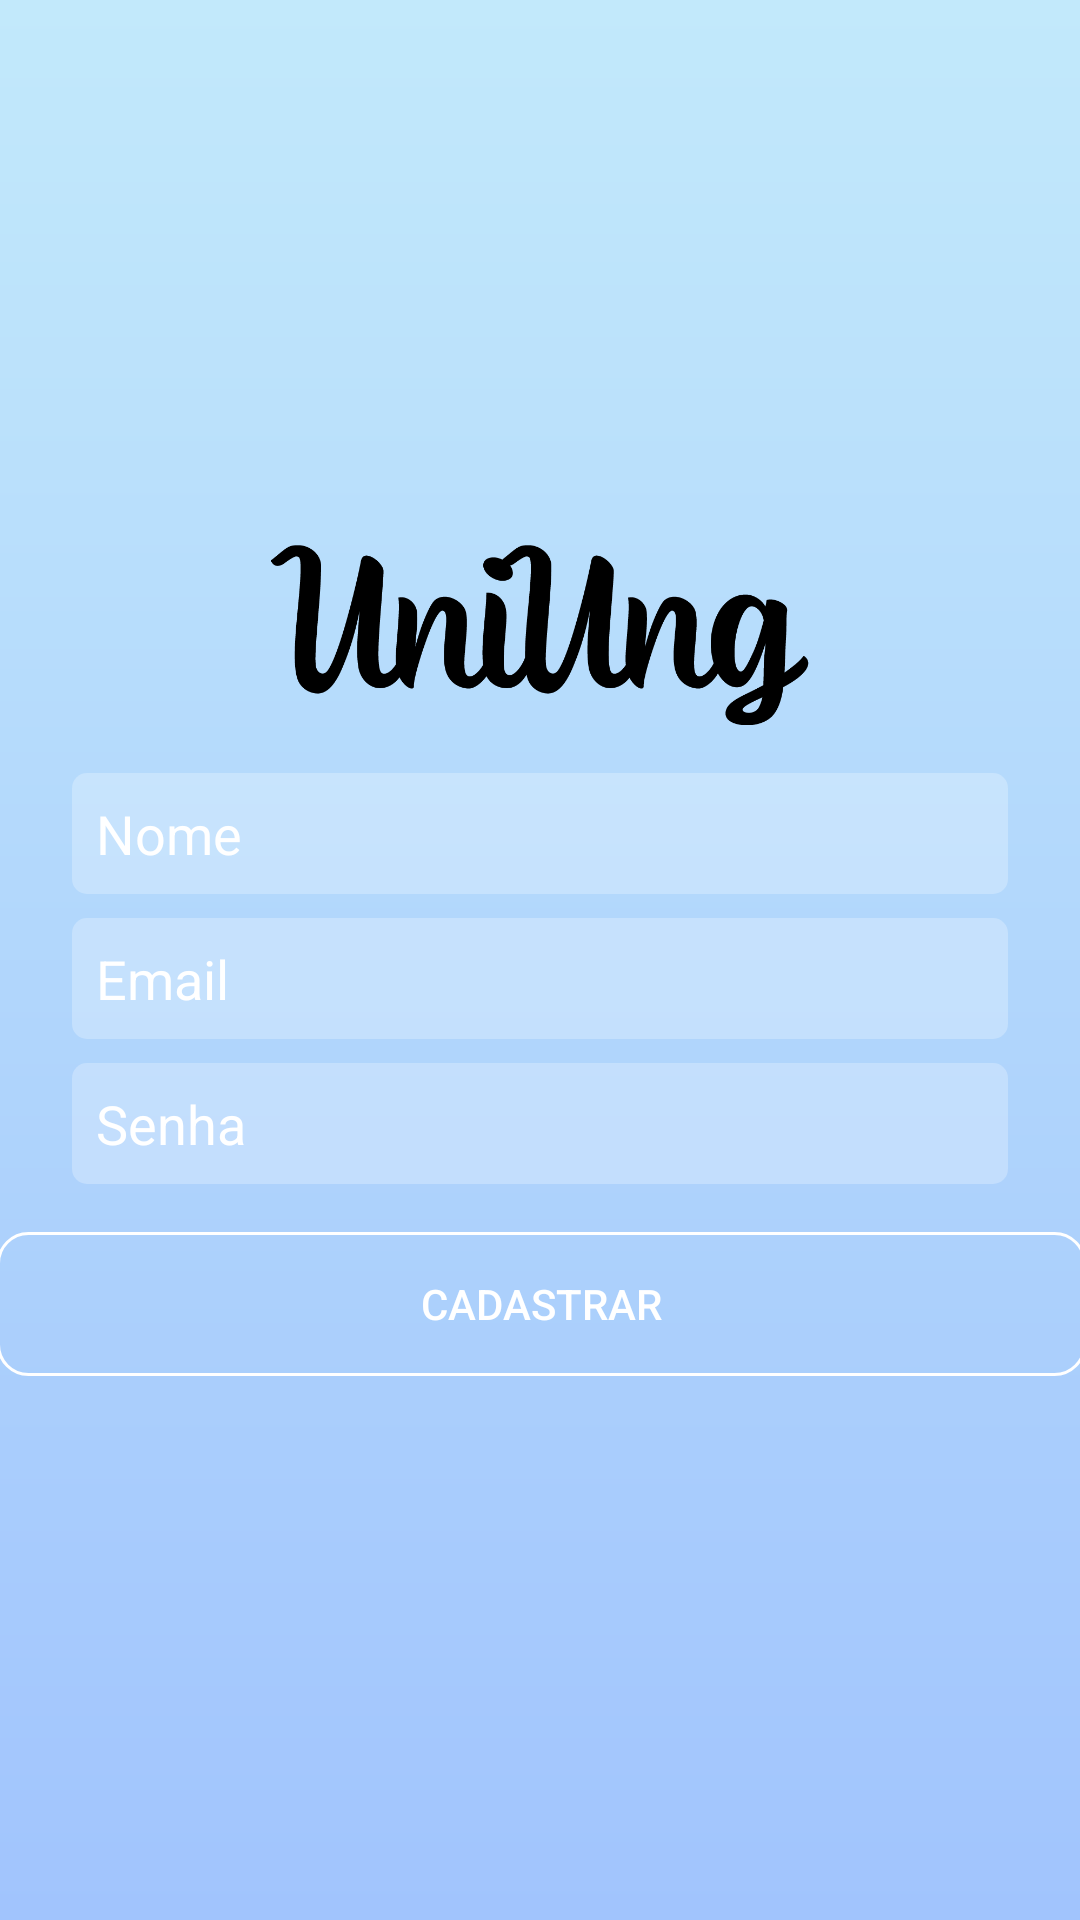

Produce the Android XML layout that renders to this screen, including the resource entries it uses.
<!-- AndroidManifest.xml: application theme Theme.UniUng -->
<!-- res/layout/activity_cadastrar.xml -->
<?xml version="1.0" encoding="utf-8"?>
<androidx.constraintlayout.widget.ConstraintLayout xmlns:android="http://schemas.android.com/apk/res/android"
    xmlns:app="http://schemas.android.com/apk/res-auto"
    xmlns:tools="http://schemas.android.com/tools"
    android:layout_width="match_parent"
    android:layout_height="match_parent"
    android:background="@drawable/background_degrade"
    tools:context=".activity.LoginActivity">

    <ImageView
        android:id="@+id/imageView"
        android:layout_width="200dp"
        android:layout_height="60dp"
        android:layout_marginBottom="16dp"
        app:layout_constraintBottom_toTopOf="@+id/editCadastroNome"
        app:layout_constraintEnd_toEndOf="parent"
        app:layout_constraintStart_toStartOf="parent"
        app:layout_constraintTop_toTopOf="parent"
        app:layout_constraintVertical_chainStyle="packed"
        app:srcCompat="@drawable/logo1" />

    <EditText
        android:id="@+id/editCadastroSenha"
        android:layout_width="0dp"
        android:layout_height="wrap_content"
        android:layout_marginStart="24dp"
        android:layout_marginTop="8dp"
        android:layout_marginEnd="24dp"
        android:background="@drawable/background_caixa_texto"
        android:ems="10"
        android:hint="Senha"
        android:inputType="textPassword"
        android:padding="8dp"
        android:textColor="@color/white"
        android:textColorHint="@color/white"
        app:layout_constraintBottom_toTopOf="@+id/buttonCadastrar"
        app:layout_constraintEnd_toEndOf="parent"
        app:layout_constraintStart_toStartOf="parent"
        app:layout_constraintTop_toBottomOf="@+id/editCadastroEmail" />

    <EditText
        android:id="@+id/editCadastroEmail"
        android:layout_width="0dp"
        android:layout_height="wrap_content"
        android:layout_marginStart="24dp"
        android:layout_marginTop="8dp"
        android:layout_marginEnd="24dp"
        android:background="@drawable/background_caixa_texto"
        android:ems="10"
        android:hint="Email"
        android:inputType="textEmailAddress"
        android:padding="8dp"
        android:textColor="@color/white"
        android:textColorHint="@color/white"
        app:layout_constraintBottom_toTopOf="@+id/editCadastroSenha"
        app:layout_constraintEnd_toEndOf="parent"
        app:layout_constraintStart_toStartOf="parent"
        app:layout_constraintTop_toBottomOf="@+id/editCadastroNome" />

    <EditText
        android:id="@+id/editCadastroNome"
        android:layout_width="0dp"
        android:layout_height="wrap_content"
        android:layout_marginStart="24dp"
        android:layout_marginEnd="24dp"
        android:background="@drawable/background_caixa_texto"
        android:ems="10"
        android:hint="Nome"
        android:inputType="text"
        android:padding="8dp"
        android:textColor="@color/white"
        android:textColorHint="@color/white"
        app:layout_constraintBottom_toTopOf="@+id/editCadastroEmail"
        app:layout_constraintEnd_toEndOf="parent"
        app:layout_constraintStart_toStartOf="parent"
        app:layout_constraintTop_toBottomOf="@+id/imageView" />

    <Button
        android:id="@+id/buttonCadastrar"
        android:layout_width="363dp"
        android:layout_height="wrap_content"
        android:layout_marginStart="24dp"
        android:layout_marginTop="16dp"
        android:layout_marginEnd="24dp"
        android:background="@drawable/background_botao"
        android:text="Cadastrar"
        android:textColor="#FFFFFF"
        app:layout_constraintBottom_toTopOf="@+id/progressCadastrar"
        app:layout_constraintEnd_toEndOf="parent"
        app:layout_constraintStart_toStartOf="parent"
        app:layout_constraintTop_toBottomOf="@+id/editCadastroSenha" />

    <ProgressBar
        android:id="@+id/progressCadastrar"
        style="?android:attr/progressBarStyle"
        android:layout_width="wrap_content"
        android:layout_height="wrap_content"
        android:visibility="gone"
        android:layout_marginTop="16dp"
        app:layout_constraintBottom_toBottomOf="parent"
        app:layout_constraintEnd_toEndOf="parent"
        app:layout_constraintStart_toStartOf="parent"
        app:layout_constraintTop_toBottomOf="@+id/buttonCadastrar" />
</androidx.constraintlayout.widget.ConstraintLayout>
<!-- resources referenced by this layout -->
<resources>
  <color name="white">#FFFFFFFF</color>
  <!-- drawable background_botao (drawable) -->
  <?xml version="1.0" encoding="utf-8"?>
  <shape xmlns:android="http://schemas.android.com/apk/res/android"
      android:shape="rectangle">
  
      <solid android:color="#00FFFFFF"></solid>
      <corners android:radius="10dp"></corners>
      <stroke android:width="1dp" android:color="@color/white"></stroke>
  </shape>
  <!-- drawable background_caixa_texto (drawable) -->
  <?xml version="1.0" encoding="utf-8"?>
  <shape xmlns:android="http://schemas.android.com/apk/res/android"
      android:shape="rectangle">
      <solid android:color="#40FFFFFF"></solid>
      <corners android:radius="5dp"></corners>
  </shape>
  <!-- drawable background_degrade (drawable) -->
  <?xml version="1.0" encoding="utf-8"?>
  <shape xmlns:android="http://schemas.android.com/apk/res/android"
      android:shape="rectangle">
  
      <gradient
          android:startColor="#a1c4fd"
          android:endColor="#c2e9fb"
          android:angle="90"
          >
      </gradient>
  
  </shape>
  <!-- drawable logo1: png bitmap (drawable, 14372 bytes) -->
  <style name="Theme.UniUng" parent="Theme.MaterialComponents.Light.NoActionBar">
          
          <item name="colorPrimary">@color/white</item>
          <item name="colorPrimaryVariant">#2371EF</item>
          <item name="colorOnPrimary">@color/black</item>
          
          <item name="colorSecondary">@color/teal_200</item>
          <item name="colorSecondaryVariant">@color/teal_700</item>
          <item name="colorOnSecondary">@color/black</item>
          
          <item name="android:statusBarColor">?attr/colorPrimaryVariant</item>
          
      </style>
  <color name="black">#FF000000</color>
  <color name="teal_200">#FF03DAC5</color>
  <color name="teal_700">#FF018786</color>
</resources>
